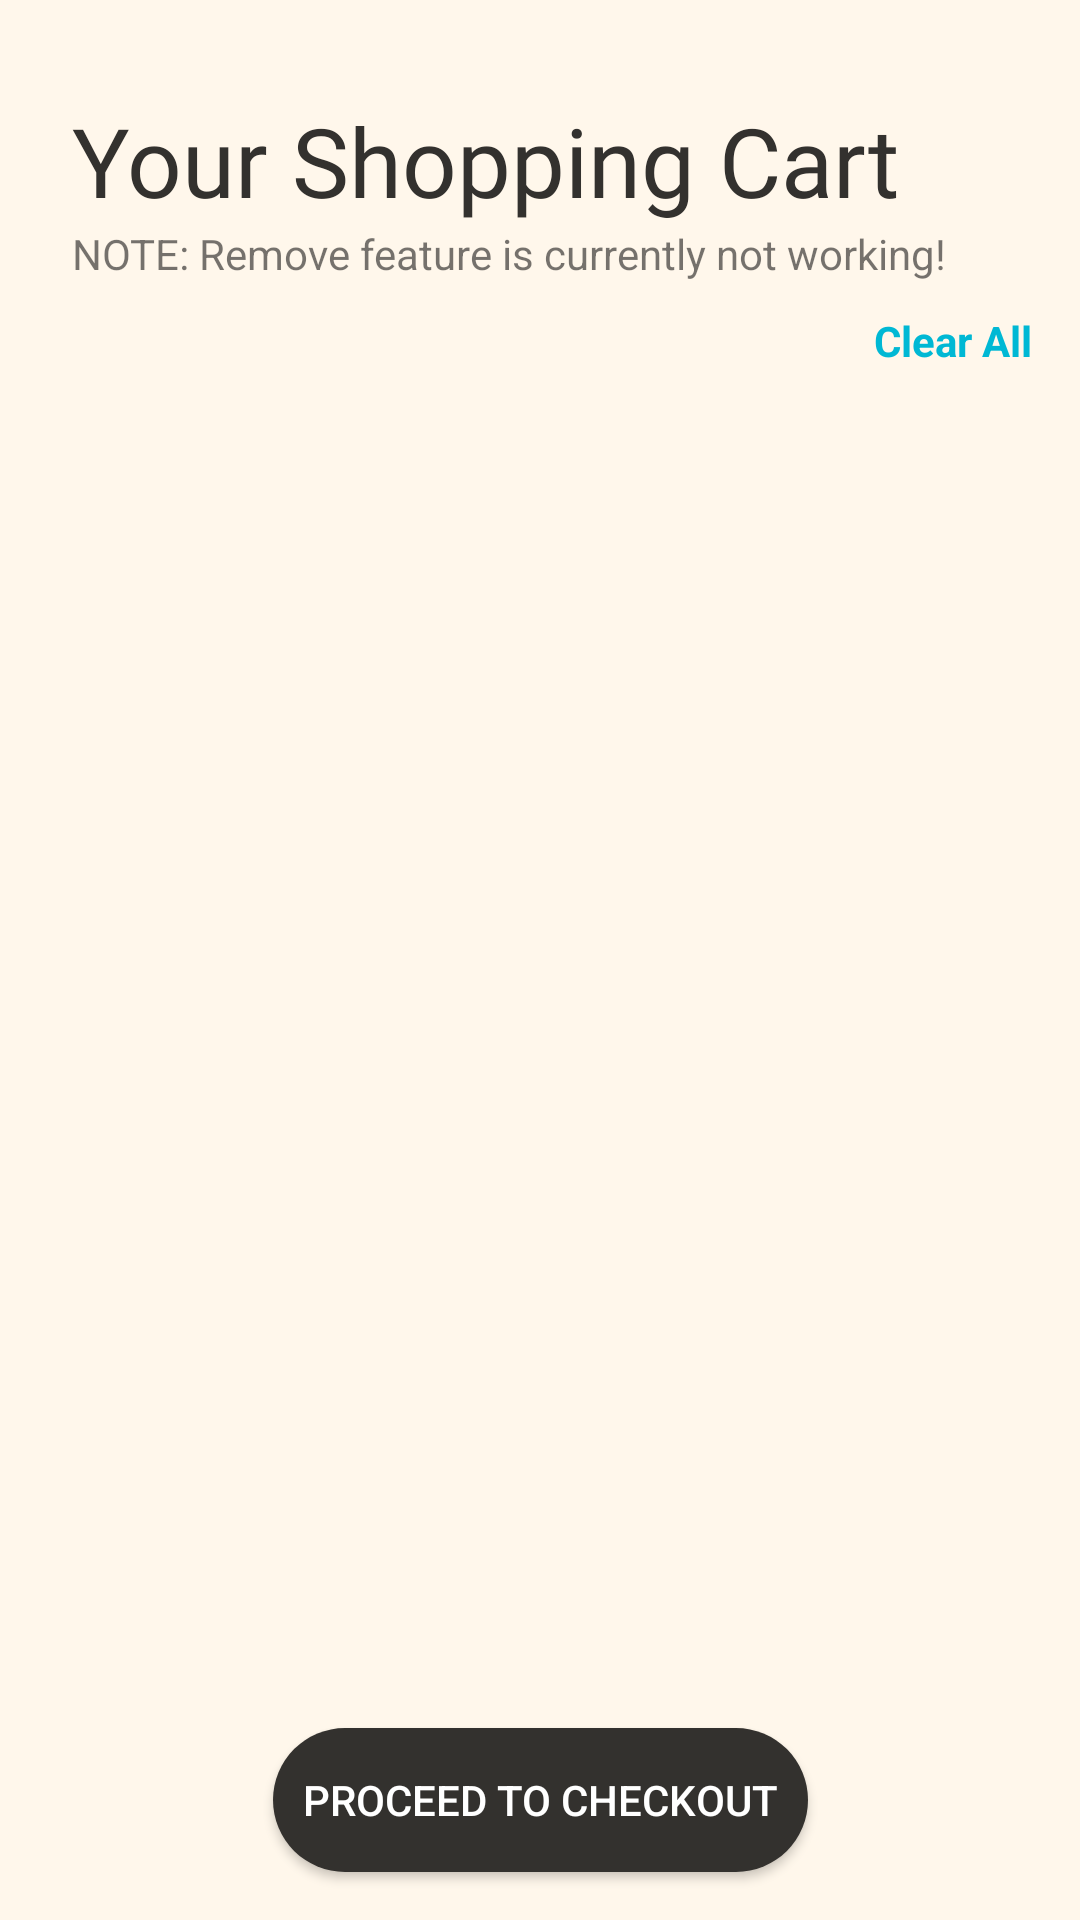

Reconstruct the res/layout file that produces this screen, plus the resources it refers to.
<!-- AndroidManifest.xml: application theme AppTheme -->
<!-- res/layout/fragment_shopping_cart.xml -->
<?xml version="1.0" encoding="utf-8"?>
<androidx.constraintlayout.widget.ConstraintLayout xmlns:android="http://schemas.android.com/apk/res/android"
    xmlns:app="http://schemas.android.com/apk/res-auto"
    xmlns:tools="http://schemas.android.com/tools"
    android:layout_width="match_parent"
    android:layout_height="match_parent"
    android:background="#FFF7EB"
    tools:context=".ShoppingCartFragment" >

    <TextView
        android:id="@+id/textView2"
        android:layout_width="wrap_content"
        android:layout_height="wrap_content"
        android:layout_marginStart="24dp"
        android:layout_marginTop="32dp"
        android:fontFamily="@font/roboto_medium"
        android:text="Your Shopping Cart"
        android:textColor="#33312E"
        android:textSize="32sp"
        app:layout_constraintStart_toStartOf="parent"
        app:layout_constraintTop_toTopOf="parent" />


    <androidx.constraintlayout.widget.ConstraintLayout
        android:id="@+id/constraintLayout"
        android:layout_width="match_parent"
        android:layout_height="0dp"
        android:layout_marginTop="52dp"
        android:layout_marginBottom="16dp"
        app:layout_constraintBottom_toTopOf="@+id/tv_total"
        app:layout_constraintEnd_toEndOf="parent"
        app:layout_constraintStart_toStartOf="parent"
        app:layout_constraintTop_toBottomOf="@+id/textView2">

        <androidx.recyclerview.widget.RecyclerView
            android:id="@+id/cart_recycler"
            android:layout_width="match_parent"
            android:layout_height="match_parent"
            android:layout_marginStart="8dp"
            android:layout_marginEnd="8dp"
            app:layout_constraintBottom_toBottomOf="parent"
            app:layout_constraintEnd_toEndOf="parent"
            app:layout_constraintStart_toStartOf="parent"
            app:layout_constraintTop_toTopOf="parent">


        </androidx.recyclerview.widget.RecyclerView>
    </androidx.constraintlayout.widget.ConstraintLayout>

    <Button
        android:id="@+id/btn_checkout"
        android:layout_width="wrap_content"
        android:layout_height="wrap_content"
        android:layout_marginBottom="16dp"
        android:background="@drawable/bg_default_button"
        android:paddingLeft="10dp"
        android:paddingRight="10dp"
        android:text="Proceed to Checkout"
        android:textColor="#FFFFFF"
        app:layout_constraintBottom_toBottomOf="parent"
        app:layout_constraintEnd_toEndOf="parent"
        app:layout_constraintStart_toStartOf="parent" />

    <TextView
        android:id="@+id/tv_total"
        android:layout_width="wrap_content"
        android:layout_height="wrap_content"
        android:layout_marginBottom="8dp"
        android:textSize="18sp"
        app:layout_constraintBottom_toTopOf="@+id/btn_checkout"
        app:layout_constraintEnd_toEndOf="@+id/btn_checkout"
        app:layout_constraintStart_toStartOf="@+id/btn_checkout" />

    <TextView
        android:id="@+id/tv_clearAll"
        android:layout_width="wrap_content"
        android:layout_height="wrap_content"
        android:layout_marginEnd="16dp"
        android:layout_marginBottom="4dp"
        android:text="Clear All"
        android:textColor="#00B8D4"
        android:textStyle="bold"
        app:layout_constraintBottom_toTopOf="@+id/constraintLayout"
        app:layout_constraintEnd_toEndOf="parent" />

    <TextView
        android:id="@+id/textView8"
        android:layout_width="wrap_content"
        android:layout_height="wrap_content"
        android:text="NOTE: Remove feature is currently not working!"
        app:layout_constraintStart_toStartOf="@+id/textView2"
        app:layout_constraintTop_toBottomOf="@+id/textView2" />


</androidx.constraintlayout.widget.ConstraintLayout>
<!-- resources referenced by this layout -->
<resources>
  <!-- drawable bg_default_button (drawable) -->
  <?xml version="1.0" encoding="utf-8"?>
  <shape xmlns:android="http://schemas.android.com/apk/res/android">
      <solid android:color="#33312E" />
      <corners android:radius="24dp"/>
  </shape>
  <style name="AppTheme" parent="Theme.AppCompat.Light.NoActionBar">
          
          <item name="colorPrimary">@color/colorPrimary</item>
          <item name="colorPrimaryDark">@color/colorPrimaryDark</item>
          <item name="colorAccent">@color/colorAccent</item>
          <item name="android:navigationBarColor">#FFFFFF</item>
          <item name="android:statusBarColor">#FFF7EB</item>
          <item name="android:windowLightStatusBar">true</item>
          <item name="android:windowLightNavigationBar">true</item>
      </style>
  <color name="colorPrimary">#33312E</color>
  <color name="colorPrimaryDark">#3700B3</color>
  <color name="colorAccent">#03DAC5</color>
</resources>
